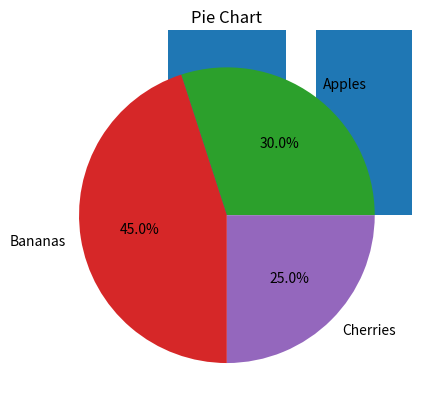

This figure's Python source:
import matplotlib.pyplot as plt
x = ['A', 'B', 'C']
y = [10, 5, 8]
plt.bar(x, y)
plt.title("Bar Chart")
plt.show()

x = [1, 2, 3, 4]
y = [2, 4, 6, 8]
plt.scatter(x, y)
plt.title("Scatter Plot")
plt.show()

data = [1, 2, 2, 3, 3, 3, 4, 4, 4, 4]
plt.hist(data, bins=4)
plt.title("Histogram")
plt.show()

labels = ['Apples', 'Bananas', 'Cherries']
sizes = [30, 45, 25]
plt.pie(sizes, labels=labels, autopct='%1.1f%%')
plt.title("Pie Chart")
plt.show()